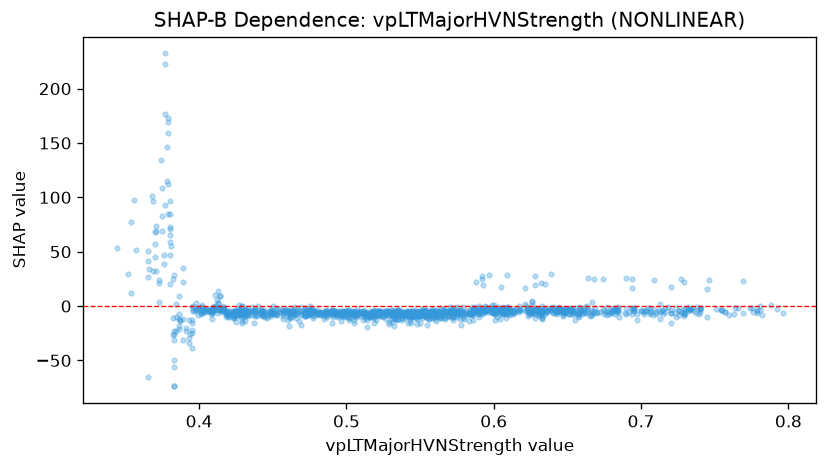

The file beside this chart, header and first rows:
feature_value, shap_value
0.429, -14.05
0.448, -4.746
0.433, -4.408
0.43, -5.503
0.427, -4.341
0.442, -4.522
0.471, -6.219
0.527, -4.845
0.515, -8.209
0.497, -8.813
0.492, -7.544
0.49, -15.98
0.463, -4.247
0.414, -1.691
0.409, -6.278
0.409, -4.844
0.409, -3.702
0.412, -3.649
0.412, -6.167
0.433, -5.106
0.429, -5.903
0.415, -3.73
0.42, -4.3
0.422, -7.098
0.42, -8.554
0.419, -7.404
0.424, -4.425
0.411, 9.868
0.424, -8.519
0.432, -6.708
0.442, -6.391
0.446, -5.617
0.471, -4.997
0.376, 47.13
0.373, 23.9
0.371, 32.09
0.369, 96.46
0.365, 50.33
0.469, -17.61
0.531, -5.369
0.547, -5.088
0.522, -6.135
0.535, -7.168
0.512, -6.574
0.536, -6.134
0.566, -5.946
0.56, -9.338
0.566, -5.552
0.557, -5.201
0.567, -11.5
0.565, -5.154
0.558, -5.392
0.549, -6.547
0.558, -5.458
0.552, -8.507
0.501, -6.313
0.517, -9.657
0.512, -4.305
0.512, -4.564
0.55, -7.472
... 1,409 more rows
